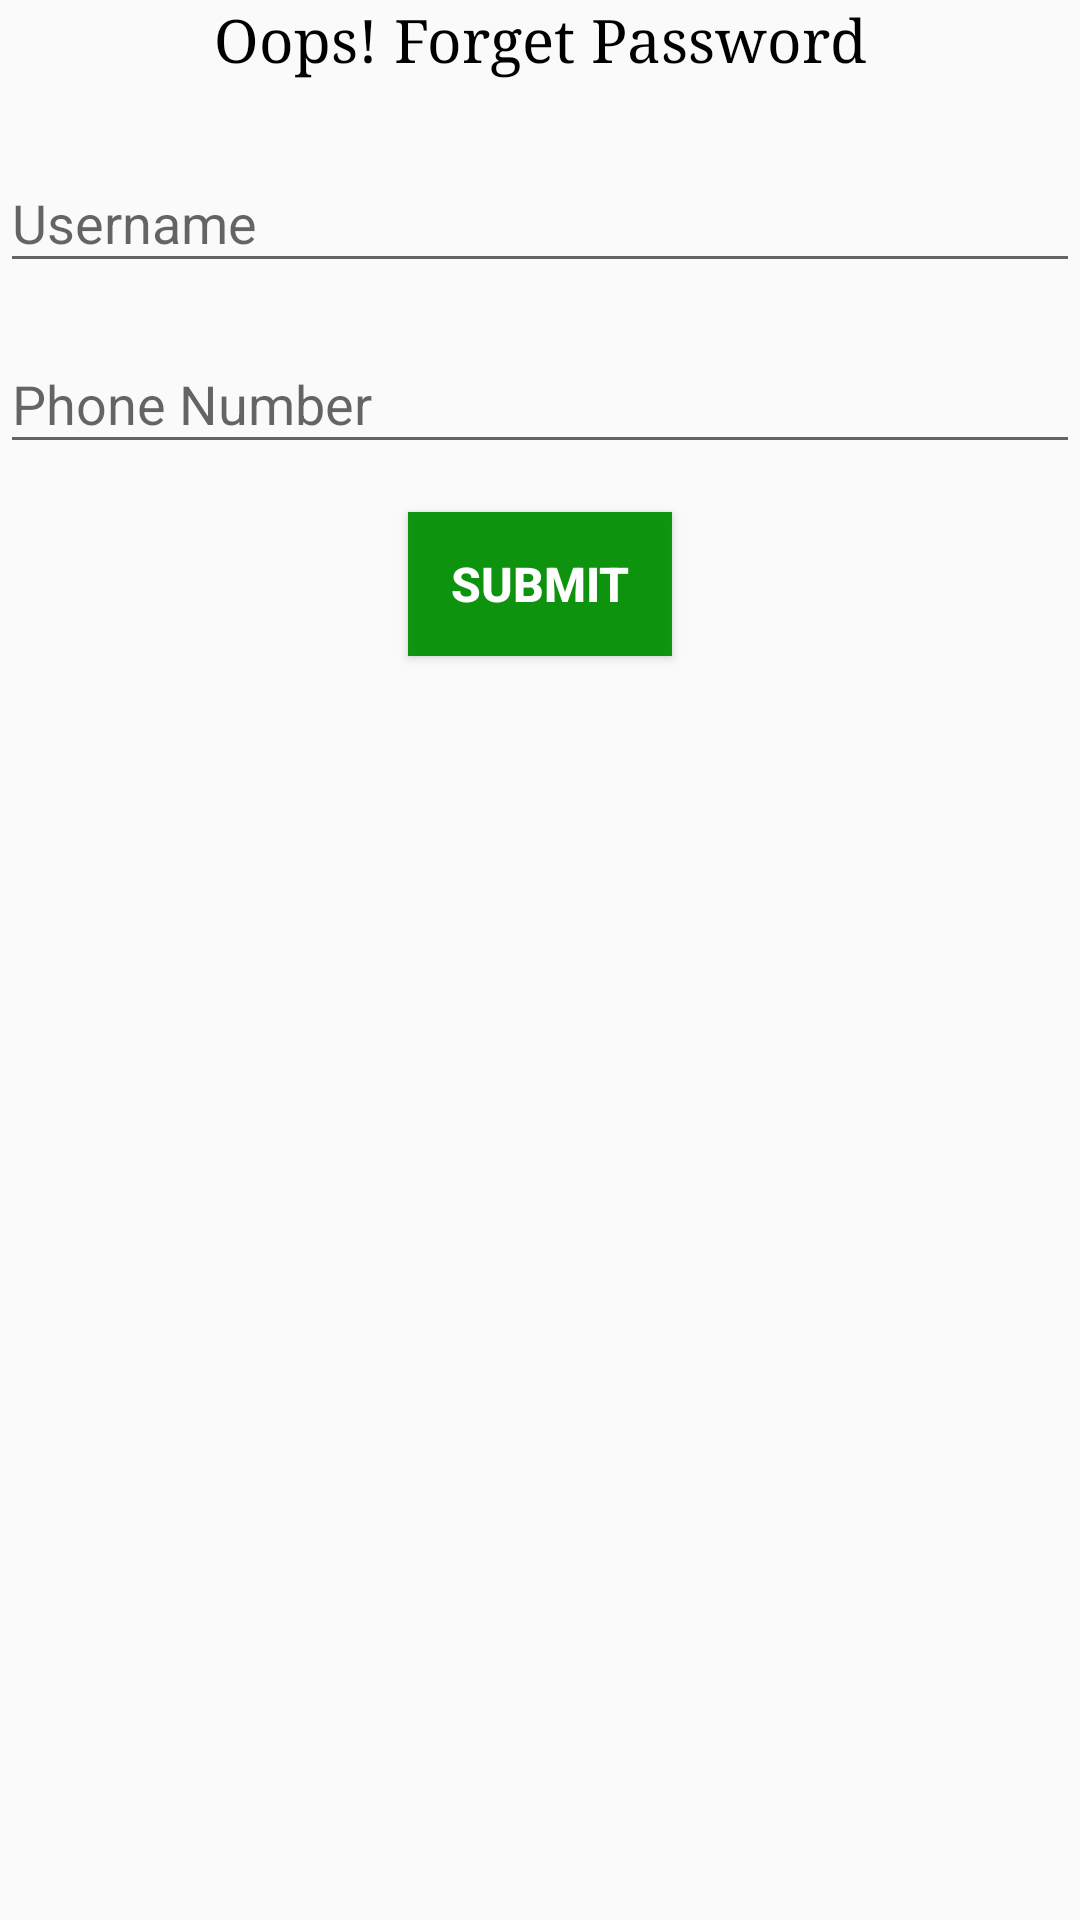

Here is an Android app screen rendered from its layout file. Give the layout XML and the strings, colors and styles it references.
<!-- AndroidManifest.xml: application theme AppTheme -->
<!-- res/layout/activity_forget_password.xml -->
<?xml version="1.0" encoding="utf-8"?>
<android.support.constraint.ConstraintLayout xmlns:android="http://schemas.android.com/apk/res/android"
    xmlns:app="http://schemas.android.com/apk/res-auto"
    xmlns:tools="http://schemas.android.com/tools"
    android:layout_width="match_parent"
    android:layout_height="match_parent"
    android:layout_margin="16dp"
    tools:context=".ForgetPassword">

    <TextView
        android:id="@+id/forger_lbl"
        android:layout_width="match_parent"
        android:layout_height="wrap_content"
        android:gravity="center"
        android:text="Oops! Forget Password"
        android:textColor="#000"
        android:textSize="20sp"
        android:typeface="serif"
        app:layout_constraintStart_toStartOf="parent"
        app:layout_constraintTop_toTopOf="parent" />

    <android.support.design.widget.TextInputLayout
        android:id="@+id/fuser"
        android:layout_width="match_parent"
        android:layout_height="wrap_content"
        android:layout_marginTop="16dp"
        app:layout_constraintTop_toBottomOf="@+id/forger_lbl">

        <EditText
            android:id="@+id/user"
            android:layout_width="match_parent"
            android:layout_height="wrap_content"
            android:layout_marginTop="16dp"
            android:ems="10"
            android:hint="Username"
            android:inputType="textPersonName" />

    </android.support.design.widget.TextInputLayout>


    <android.support.design.widget.TextInputLayout
        android:id="@+id/fphno"
        android:layout_width="match_parent"
        android:layout_height="wrap_content"
        android:layout_marginTop="8dp"
        app:layout_constraintTop_toBottomOf="@+id/fuser">

        <EditText
            android:id="@+id/forget_phno"
            android:layout_width="match_parent"
            android:layout_height="wrap_content"
            android:ems="10"
            android:hint="Phone Number"
            android:inputType="phone" />

    </android.support.design.widget.TextInputLayout>


    <Button
        android:id="@+id/forget_btn"
        android:layout_width="wrap_content"
        android:layout_height="wrap_content"
        android:layout_marginTop="16dp"
        android:background="#ee009000"
        android:text="Submit"
        android:textColor="@android:color/white"
        android:textSize="16sp"
        android:textStyle="bold"
        app:layout_constraintEnd_toEndOf="parent"
        app:layout_constraintStart_toStartOf="parent"
        app:layout_constraintTop_toBottomOf="@+id/fphno" />


</android.support.constraint.ConstraintLayout>
<!-- resources referenced by this layout -->
<resources>
  <style name="AppTheme" parent="Theme.AppCompat.Light.DarkActionBar">
          
          <item name="colorPrimary">@color/greentitle</item>
          <item name="colorPrimaryDark">@color/greendarktitle</item>
          <item name="colorAccent">@color/greenlight</item>
      </style>
  <color name="greentitle">#009000</color>
  <color name="greendarktitle">#005000</color>
  <color name="greenlight">#00b000</color>
</resources>
